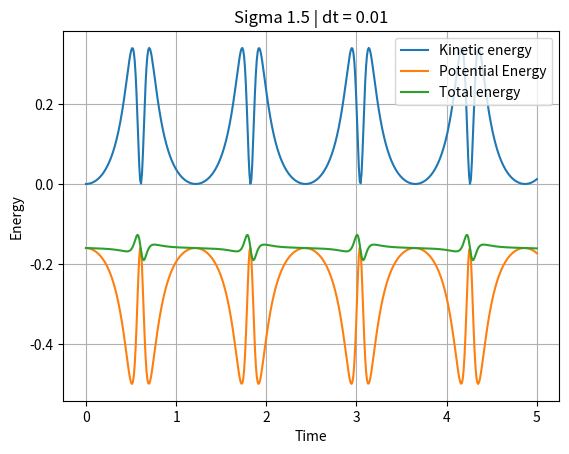

The matplotlib source for this figure: (Note: this script raises an exception after producing the figure.)
# -*- coding: utf-8 -*-
"""
Created on Mon Feb  7 15:15:55 2022

@author: Anders sin PC
"""



import numpy as np



class Solver():
    def __init__(self, ri0, rj0, t0, t, dt):
        
        self.ri0, self.rj0, self.t0, self.t, self.dt = ri0, rj0, t0, t, dt
    
    
    def a(self, ri, rj):
        
        accfacc = 24* (2*(np.linalg.norm(ri-rj))**(-12) - (np.linalg.norm(ri-rj))**(-6))
        acc = accfacc * (ri-rj) /((np.linalg.norm(ri-rj))**(2))
        
        return acc
        
    def Euler(self):
        print(f"Euler inititated with values ri0={self.ri0}, rj0={self.rj0}, t0={self.t0}, t={self.t}, dt={self.dt}")
        dt = self.dt
        t0 = self.t0
        t = self.t
        timepoints = np.linspace(t0, t, int((t-t0)/dt))
        
        vi = np.zeros((len(timepoints), 3))
        vj = np.zeros((len(timepoints), 3))
        
        ri = np.zeros((len(timepoints), 3))
        ri[0] = self.ri0
        rj = np.zeros((len(timepoints), 3))
        rj[0] = self.rj0
        
        a = np.zeros((len(timepoints), 3))
        
        dist = np.zeros(len(timepoints))
        dist[0] = np.linalg.norm(ri[0]-rj[0])
        
        
        for i in range(len(timepoints)-1):
            a[i] = self.a(ri[i], rj[i])
            # print(an)
            # print(vi[i] + an * dt)
            # print(vj[i] - an * dt)
            
            vi[i+1] = vi[i] + a[i] * dt
            vj[i+1] = vj[i] - a[i] * dt
            
            ri[i+1] = ri[i] + dt*vi[i]
            rj[i+1] = rj[i] + dt*vj[i]
            
            dist[i+1] = np.linalg.norm(ri[i+1]-rj[i+1])
            # print(dist[i+1])
        return (timepoints, ri, rj, vi, vj, a, dist)
    
    def EulerCromer(self):
        print(f"EulerCromer inititated with values ri0={self.ri0}, rj0={self.rj0}, t0={self.t0}, t={self.t}, dt={self.dt}")
        dt = self.dt
        t0 = self.t0
        t = self.t
        timepoints = np.linspace(t0, t, int((t-t0)/dt))
        
        vi = np.zeros((len(timepoints), 3))
        vj = np.zeros((len(timepoints), 3))
        
        ri = np.zeros((len(timepoints), 3))
        ri[0] = self.ri0
        rj = np.zeros((len(timepoints), 3))
        rj[0] = self.rj0
        
        a = np.zeros((len(timepoints), 3))
        
        dist = np.zeros(len(timepoints))
        dist[0] = np.linalg.norm(ri[0]-rj[0])
        
        
        
        for i in range(len(timepoints)-1):
            a[i] = self.a(ri[i], rj[i])
            # print(an)
            # print(vi[i] + an * dt)
            # print(vj[i] - an * dt)
            
            vi[i+1] = vi[i] + a[i] * dt
            vj[i+1] = vj[i] - a[i] * dt
            
            ri[i+1] = ri[i] + dt*vi[i+1]
            rj[i+1] = rj[i] + dt*vj[i+1]
            
            dist[i+1] = np.linalg.norm(ri[i+1]-rj[i+1])
            # print(dist[i+1])
        return (timepoints, ri, rj, vi, vj, a, dist)
    
    
    def VelocityVerlet(self):
        print(f"VelocityVerlet inititated with values ri0={self.ri0}, rj0={self.rj0}, t0={self.t0}, t={self.t}, dt={self.dt}")
        dt = self.dt
        t0 = self.t0
        t = self.t
        timepoints = np.linspace(t0, t, int((t-t0)/dt))
        
        vi = np.zeros((len(timepoints), 3))
        vj = np.zeros((len(timepoints), 3))
        
        ri = np.zeros((len(timepoints), 3))
        ri[0] = self.ri0
        rj = np.zeros((len(timepoints), 3))
        rj[0] = self.rj0
        
        rj = np.zeros((len(timepoints), 3))
        
        a = np.zeros((len(timepoints), 3))
        a[0] = self.a(ri[0], rj[0])
        
        dist = np.zeros(len(timepoints))
        dist[0] = np.linalg.norm(ri[0]-rj[0])
        
        
        for i in range(len(timepoints)-1):
            
            
            
            ri[i+1] = ri[i] + dt*vi[i] + 0.5 * a[i] * dt**2
            rj[i+1] = rj[i] + dt*vj[i] + 0.5 - a[i] * dt**2
            
            a[i+1] = self.a(ri[i+1], rj[i+1])
            
            vi[i+1] = vi[i] + 0.5*(a[i] + a[i+1])*dt
            vj[i+1] = vj[i] - 0.5*(a[i] + a[i+1])*dt
            
            
            
            dist[i+1] = np.linalg.norm(ri[i+1]-rj[i+1])
            # print(dist[i+1])
        return (timepoints, ri, rj, vi, vj, a, dist)
    


# 2c

import matplotlib.pyplot as plt
def Uscaled(r):    
    res = 4 * (r**(-12) - r**(-6))
    
    return res


def getplots(sigma, dt):
    ri0 = np.array([sigma,0,0])
    rj0 = np.array([0,0,0])
    Machine = Solver(ri0, rj0, t0=0, t=5, dt=dt)
    (timepoints, ri, rj, vi, vj, a, dist) = Machine.EulerCromer()
    
    Ek = 0.5*np.array([np.linalg.norm(v)**2 for v in vi]) # Standard Kinetic energy formula
    
    Ep = 0.5*np.array([Uscaled(d) for d in dist]) # Since dist is traversed half by atom i and half by atom j
    
    Etot = Ek + Ep
    
    # ii
    plt.plot(timepoints, Ek, label="Kinetic energy")
    plt.plot(timepoints, Ep, label="Potential Energy")
    plt.plot(timepoints, Etot, label="Total energy")
    plt.grid()
    plt.legend()
    plt.title(f"Sigma {sigma} | dt = {dt}")
    plt.xlabel("Time")
    plt.ylabel("Energy")
    
    plt.savefig(fr"C:/Users/<user> sin PC/Documents/UIO/V22/FYS-MEK1110/Project_molekylær_dynamikk/Energy_sig{round(sigma,2)}_dt{dt}.pdf")
    plt.clf()
    plt.close()
    

dts = [0.01, 0.0001]
sigmas = [1.5, 0.95]

for dt in dts:
    for sigma in sigmas:
        getplots(sigma=sigma, dt=dt)

